Run: headless pygame with SDL's dummy video driver; simulated clock (each Clock.tick advances the game by its frame time, no real sleeping); random seed 0; keys injected as events and as key.get_pressed() state; no mouse input.
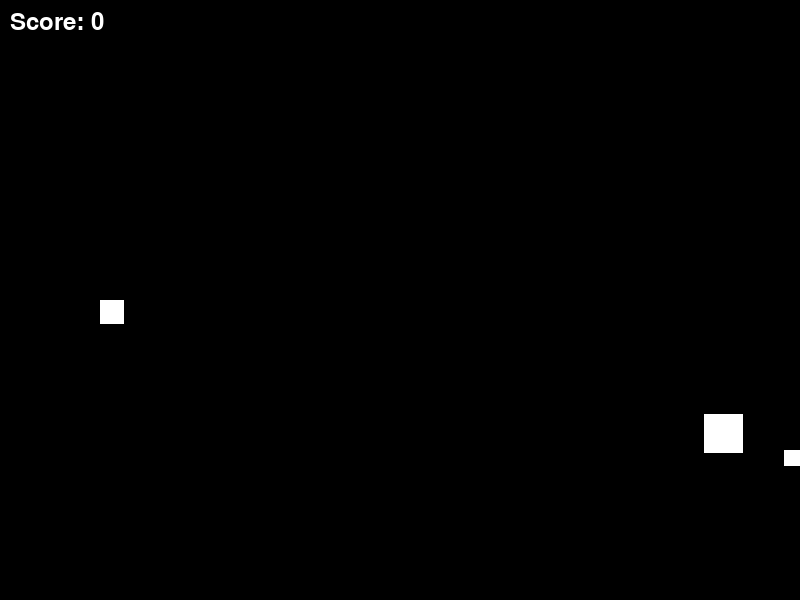
Frame 1 of 4 · flips 1–60 · no input
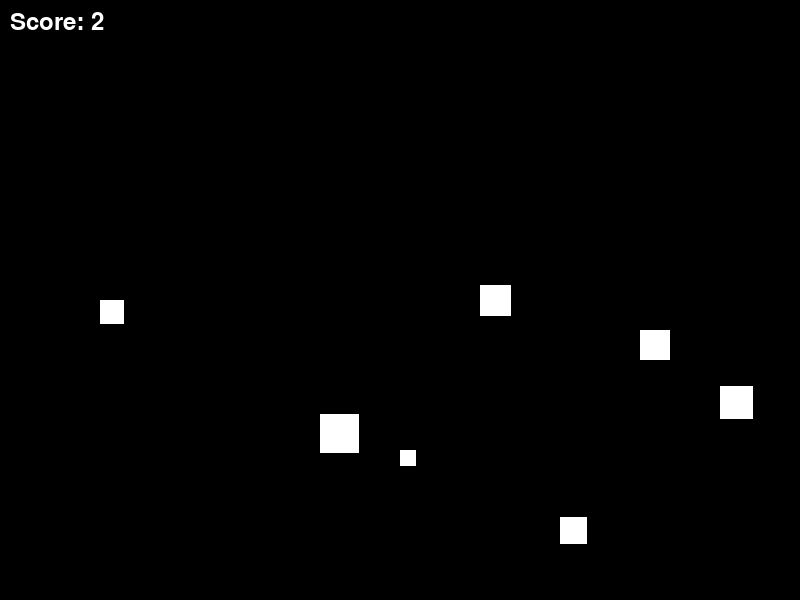
Frame 2 of 4 · flips 61–180 · tapped SPACE, RETURN · held RIGHT (→), D
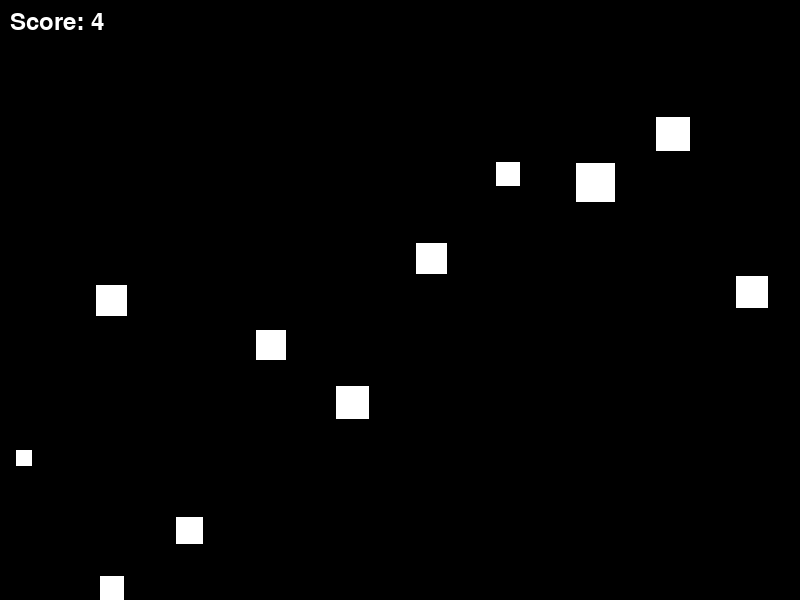
Frame 3 of 4 · flips 181–300 · held DOWN (↓), S
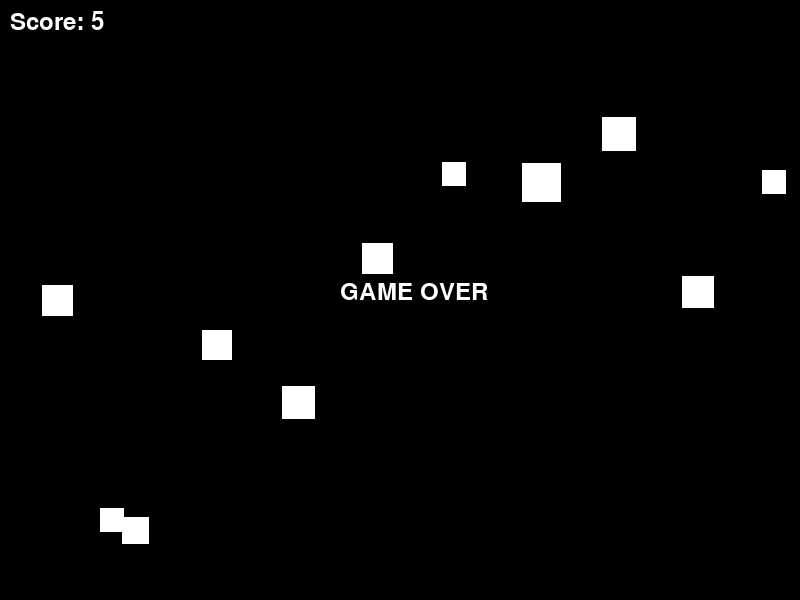
Frame 4 of 4 · flips 301–420 · held LEFT (←), A, UP (↑), W

The pygame program that drew these frames:

import pygame
import sys
import random

pygame.init()
screen = pygame.display.set_mode((800, 600))
pygame.display.set_caption("Asteroid Dodge")
clock = pygame.time.Clock()
font = pygame.font.Font(None, 36)

player_x, player_y = 100.0, 300.0
player_speed = 250.0
ast_xs = []
ast_ys = []
ast_sizes = []
spawn_timer = 0.0
scroll_speed = 200.0
game_over = False
score = 0.0

running = True
while running:
    dt = clock.tick(60) / 1000.0

    for event in pygame.event.get():
        if event.type == pygame.QUIT:
            running = False

    if not game_over:
        keys = pygame.key.get_pressed()
        if keys[pygame.K_UP]:
            player_y -= player_speed * dt
        if keys[pygame.K_DOWN]:
            player_y += player_speed * dt
        
        player_y = max(0.0, min(576.0, player_y))
        
        spawn_timer += dt
        if spawn_timer >= 0.4:
            spawn_timer = 0.0
            ast_xs.append(820.0)
            ast_ys.append(float(random.randint(20, 580)))
            ast_sizes.append(float(random.randint(15, 40)))
        
        player_rect = pygame.Rect(int(player_x), int(player_y), 24, 24)
        
        i = 0
        while i < len(ast_xs):
            ast_xs[i] -= scroll_speed * dt
            
            ast_rect = pygame.Rect(int(ast_xs[i]), int(ast_ys[i]), int(ast_sizes[i]), int(ast_sizes[i]))
            if player_rect.colliderect(ast_rect):
                game_over = True
            
            if ast_xs[i] < -50:
                ast_xs.pop(i)
                ast_ys.pop(i)
                ast_sizes.pop(i)
            else:
                i += 1
        
        score += dt

    screen.fill((0, 0, 0))
    
    pygame.draw.rect(screen, (255, 255, 255), (int(player_x), int(player_y), 24, 24))
    
    for i in range(len(ast_xs)):
        pygame.draw.rect(screen, (255, 255, 255), (int(ast_xs[i]), int(ast_ys[i]), int(ast_sizes[i]), int(ast_sizes[i])))
    
    score_text = font.render("Score: " + str(int(score)), True, (255, 255, 255))
    screen.blit(score_text, (10, 10))
    
    if game_over:
        go_text = font.render("GAME OVER", True, (255, 255, 255))
        screen.blit(go_text, (340, 280))
        
    pygame.display.flip()

pygame.quit()
sys.exit()
